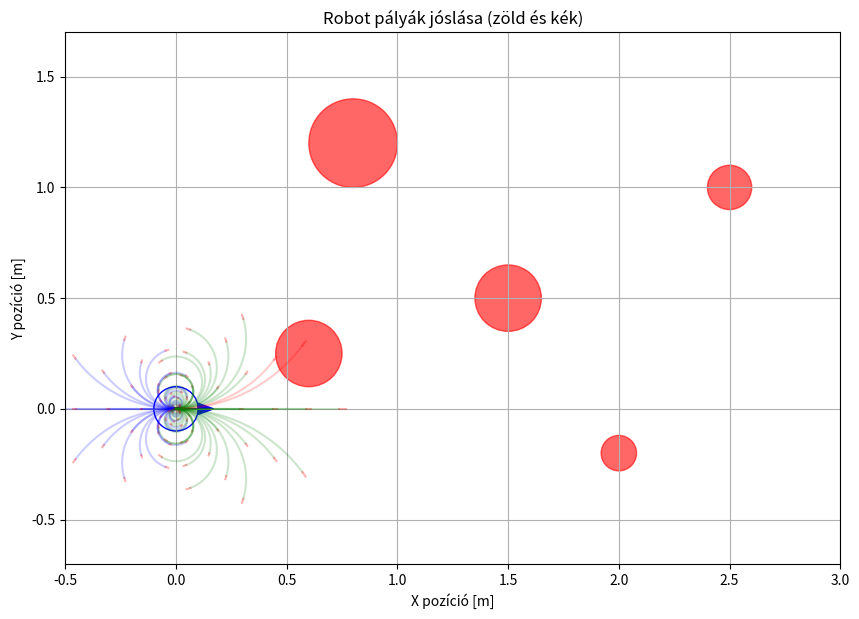

Here is the Python script that generated this plot:
import matplotlib.pyplot as plt     # kirajzolásra- szimuláció           --> cmd:pip install matplotlib numpy
import math                         # matematikai műveletekre pl.:pi

import numpy as np      #gyorsabb számolás miatt --> ez C-ben írodott

"""
get_robot_kinematics : a kerékadatokból v,w párokat számol --> differenciális meghajtású robot elmélete
"""
def get_robot_kinematics(w_L, w_R, config):
    v = ((w_L + w_R) / 2) * config.r_kerek
    w = ((w_R - w_L) / (2 * config.b)) * config.r_kerek
    return v, w

"""
Akadály osztály
"""
class Obstacle:
    def __init__(self, x, y, radius=0.1):
        self.x = x
        self.y = y
        self.radius = radius


"""        
Akadályok példányosítása
"""
obstacle_list = [
    Obstacle(0.6, 0.25, radius=0.15),
    Obstacle(1.5, 0.5, radius=0.15),  
    Obstacle(2.0, -0.2, radius=0.08),
    Obstacle(0.8, 1.2, radius=0.2),
    Obstacle(2.5, 1.0, radius=0.1)
]

"""
Kiszámítja a megtett utat az ív mentén az első ütközésig.
Ha nincs ütközés a predict_time alatt, egy nagy értéket ad vissza.
"""
def get_dist_on_trajectory(state, config, w_L, w_R, obstacle_list):
    temp_robot = robotstate(x=state.x, y=state.y, irany=state.irany, w_L=state.w_L, w_R=state.w_R)
    accumulated_dist = 0.0
    v_actual, _ = get_robot_kinematics(w_L, w_R, config)
    step_dist = abs(v_actual) * config.dt 
    
    for _ in np.arange(0, config.predict_time, config.dt):
        for obs in obstacle_list:
            dist_centers = math.hypot(temp_robot.x - obs.x, temp_robot.y - obs.y)
            if dist_centers <= (config.rob_radius + obs.radius):
                return accumulated_dist # Azonnali stop
        
        update(temp_robot, config, w_L, w_R, config.dt)
        accumulated_dist += step_dist
                
    return 10.0


#############xx FÉKEZÉSI FELTÉTELEK ###############
def AdmissableVelocity(robotconfig, w_L, w_R, state, obstacle_list):
    """
    Ellenőrzi, hogy a robot meg tud-e állni az adott íven az ütközés előtt.
    """
    # 1. Kiszámítjuk a távolságot az ív mentén az ütközésig
    dist_to_obs = get_dist_on_trajectory(state, robotconfig, w_L, w_R, obstacle_list)
    
    # 2. Megkapjuk a lineáris sebességet (v)
    v, _ = get_robot_kinematics(w_L, w_R, robotconfig)
    
    #Ez a képlet le van vezetve --> admissable velocity lap
    if abs(v) <= math.sqrt(2 * robotconfig.a_max * dist_to_obs):
        return True
    return False
   
############################################################
"""#Differenciális meghajtású robot esetén"""
class robotconfig:
    def __init__(robot):
        # feltételezem hogy a negativ és poziti sebességek megegyeznek v_max = v_min és w_max=w_min --> ezeket kiszámolom a kerekek adataibol és a robot konfigurációjából/ felépítéséből
        robot.r_kerek = 0.033   #[m]
        robot.b = 0.08 #[m]
        robot.w_kerek_max = 15 #rad/s
        robot.a_max = 2 # [m/s^2] gyorsulás
       
        robot.w_kerek_min = -robot.w_kerek_max
       
        # Felbontások a mintavételezéshez (most a kerék szögsebességére vonatkozóan)
        robot.w_kerek_resolution = 1.5 # [rad/s] A kerék szögsebesség mintavételezési finomsága.
       
        #DWA időparaméterek
        robot.dt = 0.1 # [s] --> időléspés (felbontás)
        robot.predict_time = 3 # [s] --> mennyi időre lásson előre
   
        #robot-alakja--> legyen kör az egyszerűség kedvéért
        robot.rob_radius = robot.b + 0.02 #[m]
       
       
        ########Optimalizáció###########
       
        #G(v,w)= Alfa*heading(v,w)+Beta*dist(v,w)+Gamma*vel(v,w)
        robot.Alfa = 2  #célra tarás súlya
        robot.Beta = 3 # Akadály kerülés súlya
        robot.Gamma = 1 #Sebesség súlya
       
"""
Robot jelenlegi állapotának eltárolása
"""
class robotstate:
    def __init__(robot, x=0, y=0, v=0, w=0, irany = 0, w_L=0, w_R=0):  #default konstruktor
        robot.x = x
        robot.y = y
        robot.v = v
        robot.w = w
        robot.irany = irany
        robot.w_L = w_L
        robot.w_R = w_R

"""
Robot állapotának frissítése
"""
def update(robot, config, w_L, w_R, dt):
   
        v, w = get_robot_kinematics(w_L, w_R, config)
        theta_0 = robot.irany
       
        #1.eset --> ha kanyarodik w!=0
        if(abs(w)!=0):
            robot.x += (v/w) * (math.sin(theta_0 + w*dt) - math.sin(theta_0 ))
            robot.y += - (v/w) * (math.cos(theta_0 + w*dt) - math.cos(theta_0))
        else:
            #2.eset --> ha w=0 --> egyenesen halad
            robot.x += v*math.cos(theta_0)*dt
            robot.y += v*math.sin(theta_0)*dt
       
        #otientáció frissítés
        robot.irany += w*dt
       
        robot.v = v
        robot.w = w
       
        robot.w_L = w_L
        robot.w_R = w_R
       
        # Visszaadjuk a teljes állapotvektort
        return np.array([robot.x, robot.y, robot.irany, robot.v, robot.w, robot.w_L, robot.w_R])

"""        
Összes választható v,w pár kiszámolása kerekekből számítva
"""
def pairstochoose (robotconfig, robotstate):

    w_dot_max = robotconfig.a_max / robotconfig.r_kerek         #w=a/r
   
    w_L_min_actual = max(robotconfig.w_kerek_min, robotstate.w_L - w_dot_max * robotconfig.dt)
    w_L_max_actual = min(robotconfig.w_kerek_max, robotstate.w_L + w_dot_max * robotconfig.dt)

    w_R_min_actual = max(robotconfig.w_kerek_min, robotstate.w_R - w_dot_max * robotconfig.dt)
    w_R_max_actual = min(robotconfig.w_kerek_max, robotstate.w_R + w_dot_max * robotconfig.dt)
   
    w_L_samples = np.arange(w_L_min_actual, w_L_max_actual + robotconfig.w_kerek_resolution, robotconfig.w_kerek_resolution)
    w_R_samples = np.arange(w_R_min_actual, w_R_max_actual + robotconfig.w_kerek_resolution, robotconfig.w_kerek_resolution)

    all_pairs = []
    for w_L in w_L_samples:
        for w_R in w_R_samples:
            v, w = get_robot_kinematics(w_L, w_R, robotconfig)

            all_pairs.append([v, w, w_L, w_R])
    return all_pairs
################################################
"""
szimulációs rész
"""
def plot_all_trajectories(state, config, all_pairs, obstacles):
    plt.figure(figsize=(10, 10))
    plt.grid(True)
    
    #Kirajzolás miatti rész ez
    # 1. AKADÁLYOK kirajzolása és határaik begyűjtése
    all_x = [obs.x for obs in obstacles] + [state.x]
    all_y = [obs.y for obs in obstacles] + [state.y]
    
    for obs in obstacles:
        circle = plt.Circle((obs.x, obs.y), obs.radius, color="red", alpha=0.6)
        plt.gca().add_artist(circle)
    
    #Kirajzolás miatti rész ez
    # Kézi tengelybeállítás az akadályok és a robot alapján
    # Hagyunk egy kis margót (0.5m) a széleken
    plt.xlim(min(all_x) - 0.5, max(all_x) + 0.5)
    plt.ylim(min(all_y) - 0.5, max(all_y) + 0.5)
    
    plt.gca().set_aspect('equal', adjustable='box')
        
    # 1. Összes lehetséges PÁLYA kirajzolása 
    for p_v, p_w, w_L, w_R in all_pairs:
        
        is_safe = AdmissableVelocity(config, w_L, w_R, state, obstacles)
        dist_to_coll = get_dist_on_trajectory(state, config, w_L, w_R, obstacles)
        if dist_to_coll < (abs(p_v) * config.predict_time) or not is_safe:
            path_color = "-r" 
        elif p_v > 0:
            path_color = "-g"
        else:
            path_color = "-b"

        
        
        # 1. JÓSOLT SZAKASZ SZIMULÁCIÓJA
        ghost_robot = robotstate(x=state.x, y=state.y, irany=state.irany, w_L=state.w_L, w_R=state.w_R)
        path_x, path_y = [ghost_robot.x], [ghost_robot.y]

        for _ in np.arange(0, config.predict_time, config.dt):
            update(ghost_robot, config, w_L, w_R, config.dt)
            path_x.append(ghost_robot.x)
            path_y.append(ghost_robot.y)
           
        plt.plot(path_x, path_y, path_color, alpha=0.2)
        
        # 2. FÉKEZÉSI SZAKASZ SZIMULÁCIÓJA (ÍVES PIROS PÁLYA)
        # Megállási idő kiszámítása: t = v / a
        t_stop = abs(p_v) / config.a_max if abs(p_v) > 0 else 0
        
        # A fékezést a jósolt szakasz végpontjáról (ghost_robot) indítjuk
        brake_robot = robotstate(x=ghost_robot.x, y=ghost_robot.y, irany=ghost_robot.irany, w_L=w_L, w_R=w_R)
        brake_x, brake_y = [brake_robot.x], [brake_robot.y]
        
        # Lassulás szimulációja: a keréksebességek fokozatosan csökkennek
        stop_steps = np.arange(0, t_stop, config.dt)
        for i, _ in enumerate(stop_steps):
            # Sebességcsökkentési faktor (1.0 -> 0.0)
            factor = max(0, 1.0 - (i * config.dt / t_stop)) if t_stop > 0 else 0
            # Frissítjük a szellemrobotot a csökkentett keréksebességekkel
            update(brake_robot, config, w_L * factor, w_R * factor, config.dt)
            brake_x.append(brake_robot.x)
            brake_y.append(brake_robot.y)
            
        # Piros ív kirajzolása (ez már követi a kanyart)
        plt.plot(brake_x, brake_y, "-r", alpha=0.3)
   
   
    # 2. A robot és az irány kirajzolása
    robot_circle = plt.Circle((state.x, state.y), config.rob_radius, color="b", fill=False)
    plt.gca().add_artist(robot_circle)
    plt.arrow(state.x, state.y, 
              config.rob_radius * math.cos(state.irany),
              config.rob_radius * math.sin(state.irany), 
              head_width=0.05,
              head_length=0.07,
              fc='b', ec='b')
    
    # Tengelyfeliratok és mértékegységek hozzáadása
    plt.xlabel("X pozíció [m]")
    plt.ylabel("Y pozíció [m]")
    plt.title("Robot pályák jóslása (zöld és kék)")
   
    plt.show()

# Futtatás
conf = robotconfig()
curr_state = robotstate(x=0, y=0, v=0.5, w=0.1, irany=0)
pairs = pairstochoose(conf, curr_state)
plot_all_trajectories(curr_state, conf, pairs, obstacle_list)
